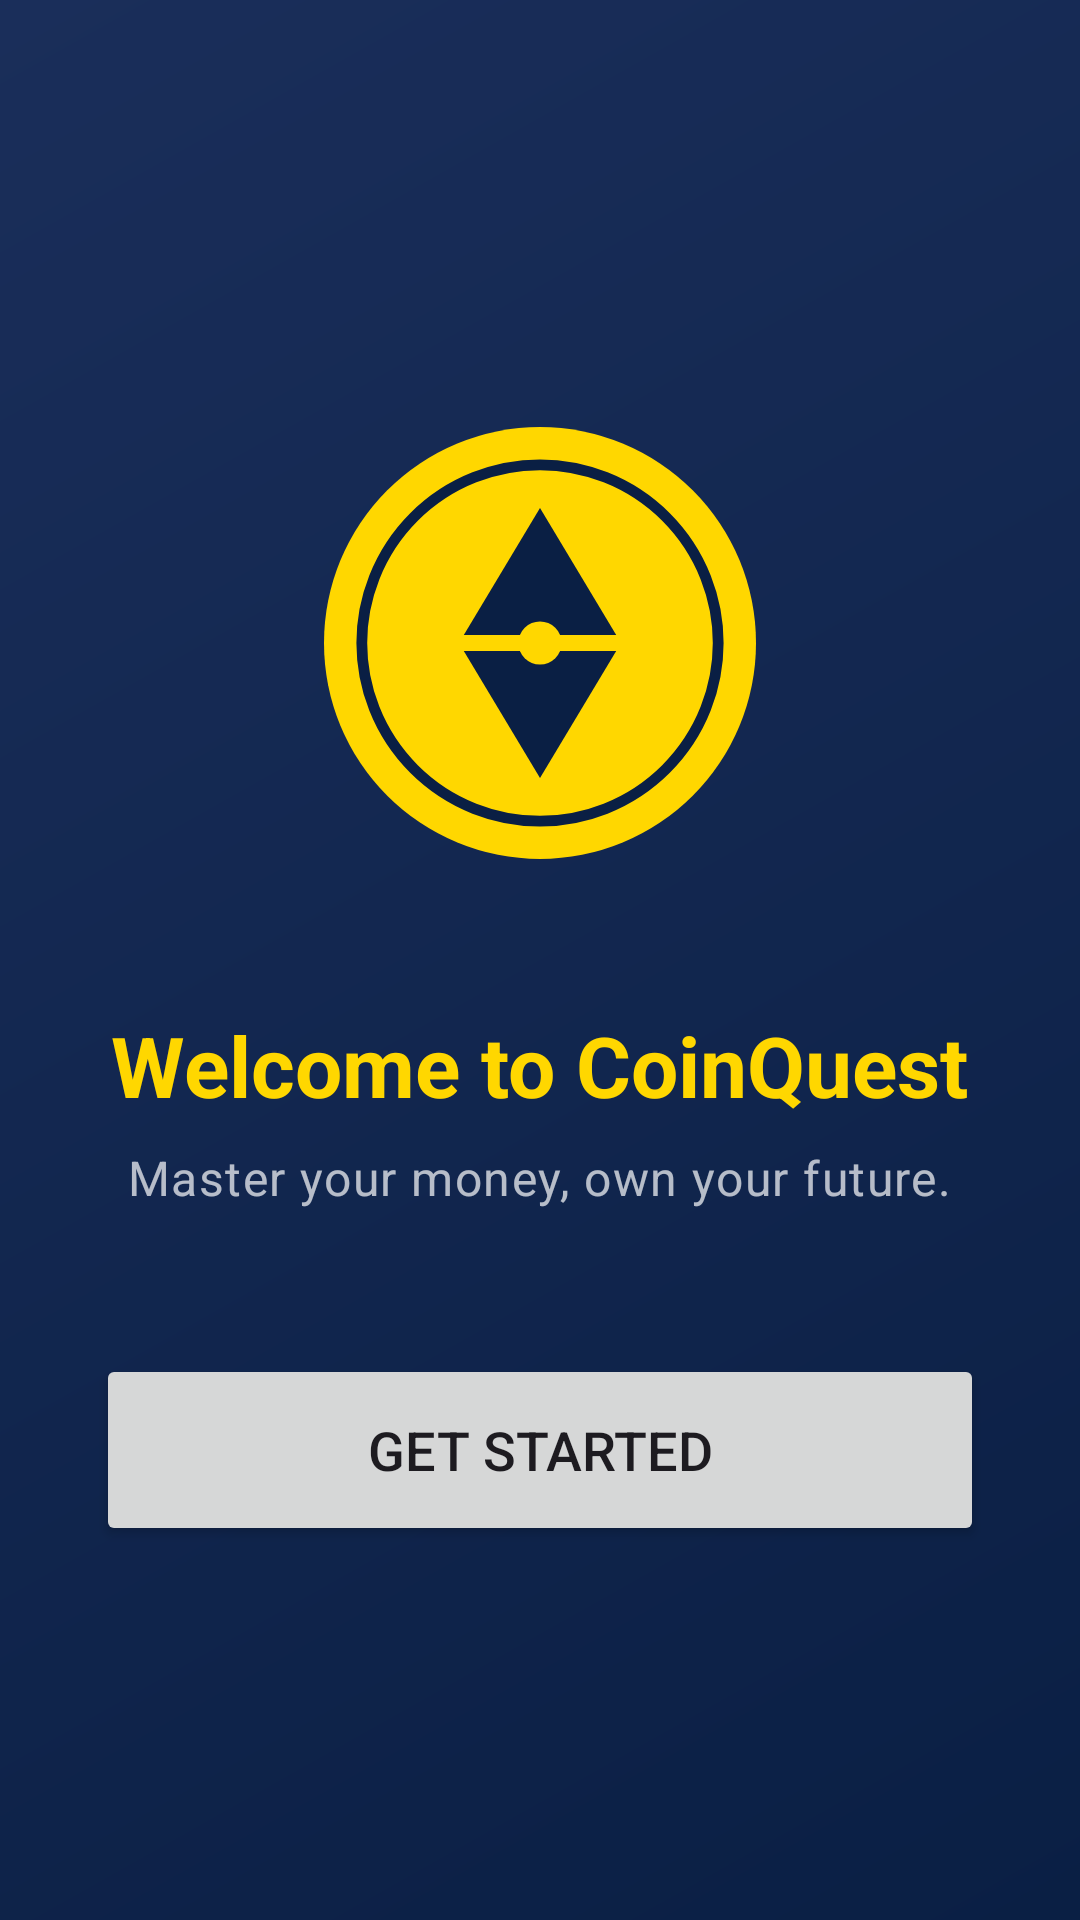

The Android layout XML behind this screen, and the referenced resources:
<!-- AndroidManifest.xml: application theme Theme.CoinQuest -->
<!-- res/layout/activity_main.xml -->
<LinearLayout xmlns:android="http://schemas.android.com/apk/res/android"
    xmlns:app="http://schemas.android.com/apk/res-auto"
    android:layout_width="match_parent"
    android:layout_height="match_parent"
    android:gravity="center"
    android:orientation="vertical"
    android:padding="32dp"
    android:fitsSystemWindows="true">

    <ImageView
        android:layout_width="180dp"
        android:layout_height="180dp"
        android:src="@drawable/ic_logo_final"
        android:contentDescription="@string/coinquest_logo"
        android:layout_marginBottom="32dp"/>

    <TextView
        android:layout_width="wrap_content"
        android:layout_height="wrap_content"
        android:text="@string/welcome_to_coinquest"
        style="@style/TextAppearance.CoinQuest.Headline"
        android:gravity="center"
        android:layout_marginBottom="8dp"/>

    <TextView
        android:layout_width="wrap_content"
        android:layout_height="wrap_content"
        android:text="Master your money, own your future."
        style="@style/TextAppearance.CoinQuest.Body"
        android:alpha="0.7"
        android:gravity="center"
        android:layout_marginBottom="48dp"/>

    <Button
        android:id="@+id/btnStart"
        android:layout_width="match_parent"
        android:layout_height="64dp"
        android:text="Get Started"
        android:textSize="18sp"
        app:cornerRadius="16dp"/>

</LinearLayout>
<!-- resources referenced by this layout -->
<resources>
  <!-- drawable ic_logo_final (drawable) -->
  <vector xmlns:android="http://schemas.android.com/apk/res/android"
      android:width="200dp"
      android:height="200dp"
      android:viewportWidth="100"
      android:viewportHeight="100">
      
      <path
          android:pathData="M50,50m-40,0a40,40 0,1 1,80 0a40,40 0,1 1,-80 0"
          android:fillColor="#FFD700"/>
      
      <path
          android:pathData="M50,50m-33,0a33,33 0,1 1,66 0a33,33 0,1 1,-66 0"
          android:strokeWidth="2"
          android:strokeColor="#0A1F44"/>
      
      <path
          android:pathData="M50,25 L65,50 L50,75 L35,50 Z"
          android:fillColor="#0A1F44"/>
      
      <path
          android:pathData="M30,50 L70,50"
          android:strokeWidth="3"
          android:strokeColor="#FFD700"/>
      
      <path
          android:pathData="M50,50m-4,0a4,4 0,1 1,8 0a4,4 0,1 1,-8 0"
          android:fillColor="#FFD700"/>
  </vector>
  <string name="coinquest_logo">CoinQuest Logo</string>
  <string name="welcome_to_coinquest">Welcome to CoinQuest</string>
  <style name="TextAppearance.CoinQuest.Body" parent="TextAppearance.Material3.BodyLarge">
          <item name="android:textSize">@dimen/text_size_body</item>
          <item name="android:textStyle">normal</item>
          <item name="android:textColor">@color/white</item>
      </style>
  <style name="TextAppearance.CoinQuest.Headline" parent="TextAppearance.Material3.HeadlineLarge">
          <item name="android:textSize">@dimen/text_size_headline</item>
          <item name="android:textStyle">bold</item>
          <item name="android:textColor">@color/gold</item>
      </style>
  <style name="Theme.CoinQuest" parent="Base.Theme.CoinQuest" />
  <dimen name="text_size_body">16sp</dimen>
  <color name="white">#FFFFFF</color>
  <dimen name="text_size_headline">28sp</dimen>
  <color name="gold">#FFD700</color>
  <style name="Base.Theme.CoinQuest" parent="Theme.Material3.DayNight.NoActionBar">
          <item name="colorPrimary">@color/gold</item>
          <item name="colorOnPrimary">@color/navy</item>
          <item name="android:statusBarColor">@color/navy</item>
          <item name="android:windowBackground">@drawable/bg_main_gradient</item>
  
          
          <item name="android:windowActivityTransitions">true</item>
  
          
          <item name="textAppearanceHeadlineLarge">@style/TextAppearance.CoinQuest.Headline</item>
          <item name="textAppearanceTitleLarge">@style/TextAppearance.CoinQuest.Title</item>
          <item name="textAppearanceBodyLarge">@style/TextAppearance.CoinQuest.Body</item>
  
          
          <item name="materialButtonStyle">@style/Widget.CoinQuest.Button</item>
      </style>
  <color name="navy">#0A1F44</color>
  <!-- drawable bg_main_gradient (drawable) -->
  <?xml version="1.0" encoding="utf-8"?>
  <shape xmlns:android="http://schemas.android.com/apk/res/android"
      android:shape="rectangle">
      <gradient
          android:startColor="#0A1F44"
          android:endColor="#1A2E5A"
          android:angle="135" />
  </shape>
  <style name="TextAppearance.CoinQuest.Title" parent="TextAppearance.Material3.TitleLarge">
          <item name="android:textSize">@dimen/text_size_title</item>
          <item name="android:textStyle">bold</item>
          <item name="android:textColor">@color/white</item>
      </style>
  <style name="Widget.CoinQuest.Button" parent="Widget.Material3.Button">
          <item name="android:insetTop">0dp</item>
          <item name="android:insetBottom">0dp</item>
          <item name="shapeAppearanceOverlay">@style/ShapeAppearance.CoinQuest.Button</item>
          <item name="android:textAllCaps">false</item>
          <item name="android:textStyle">bold</item>
          <item name="android:letterSpacing">0.05</item>
      </style>
  <dimen name="text_size_title">20sp</dimen>
  <style name="ShapeAppearance.CoinQuest.Button" parent="">
          <item name="cornerSize">12dp</item>
      </style>
</resources>
